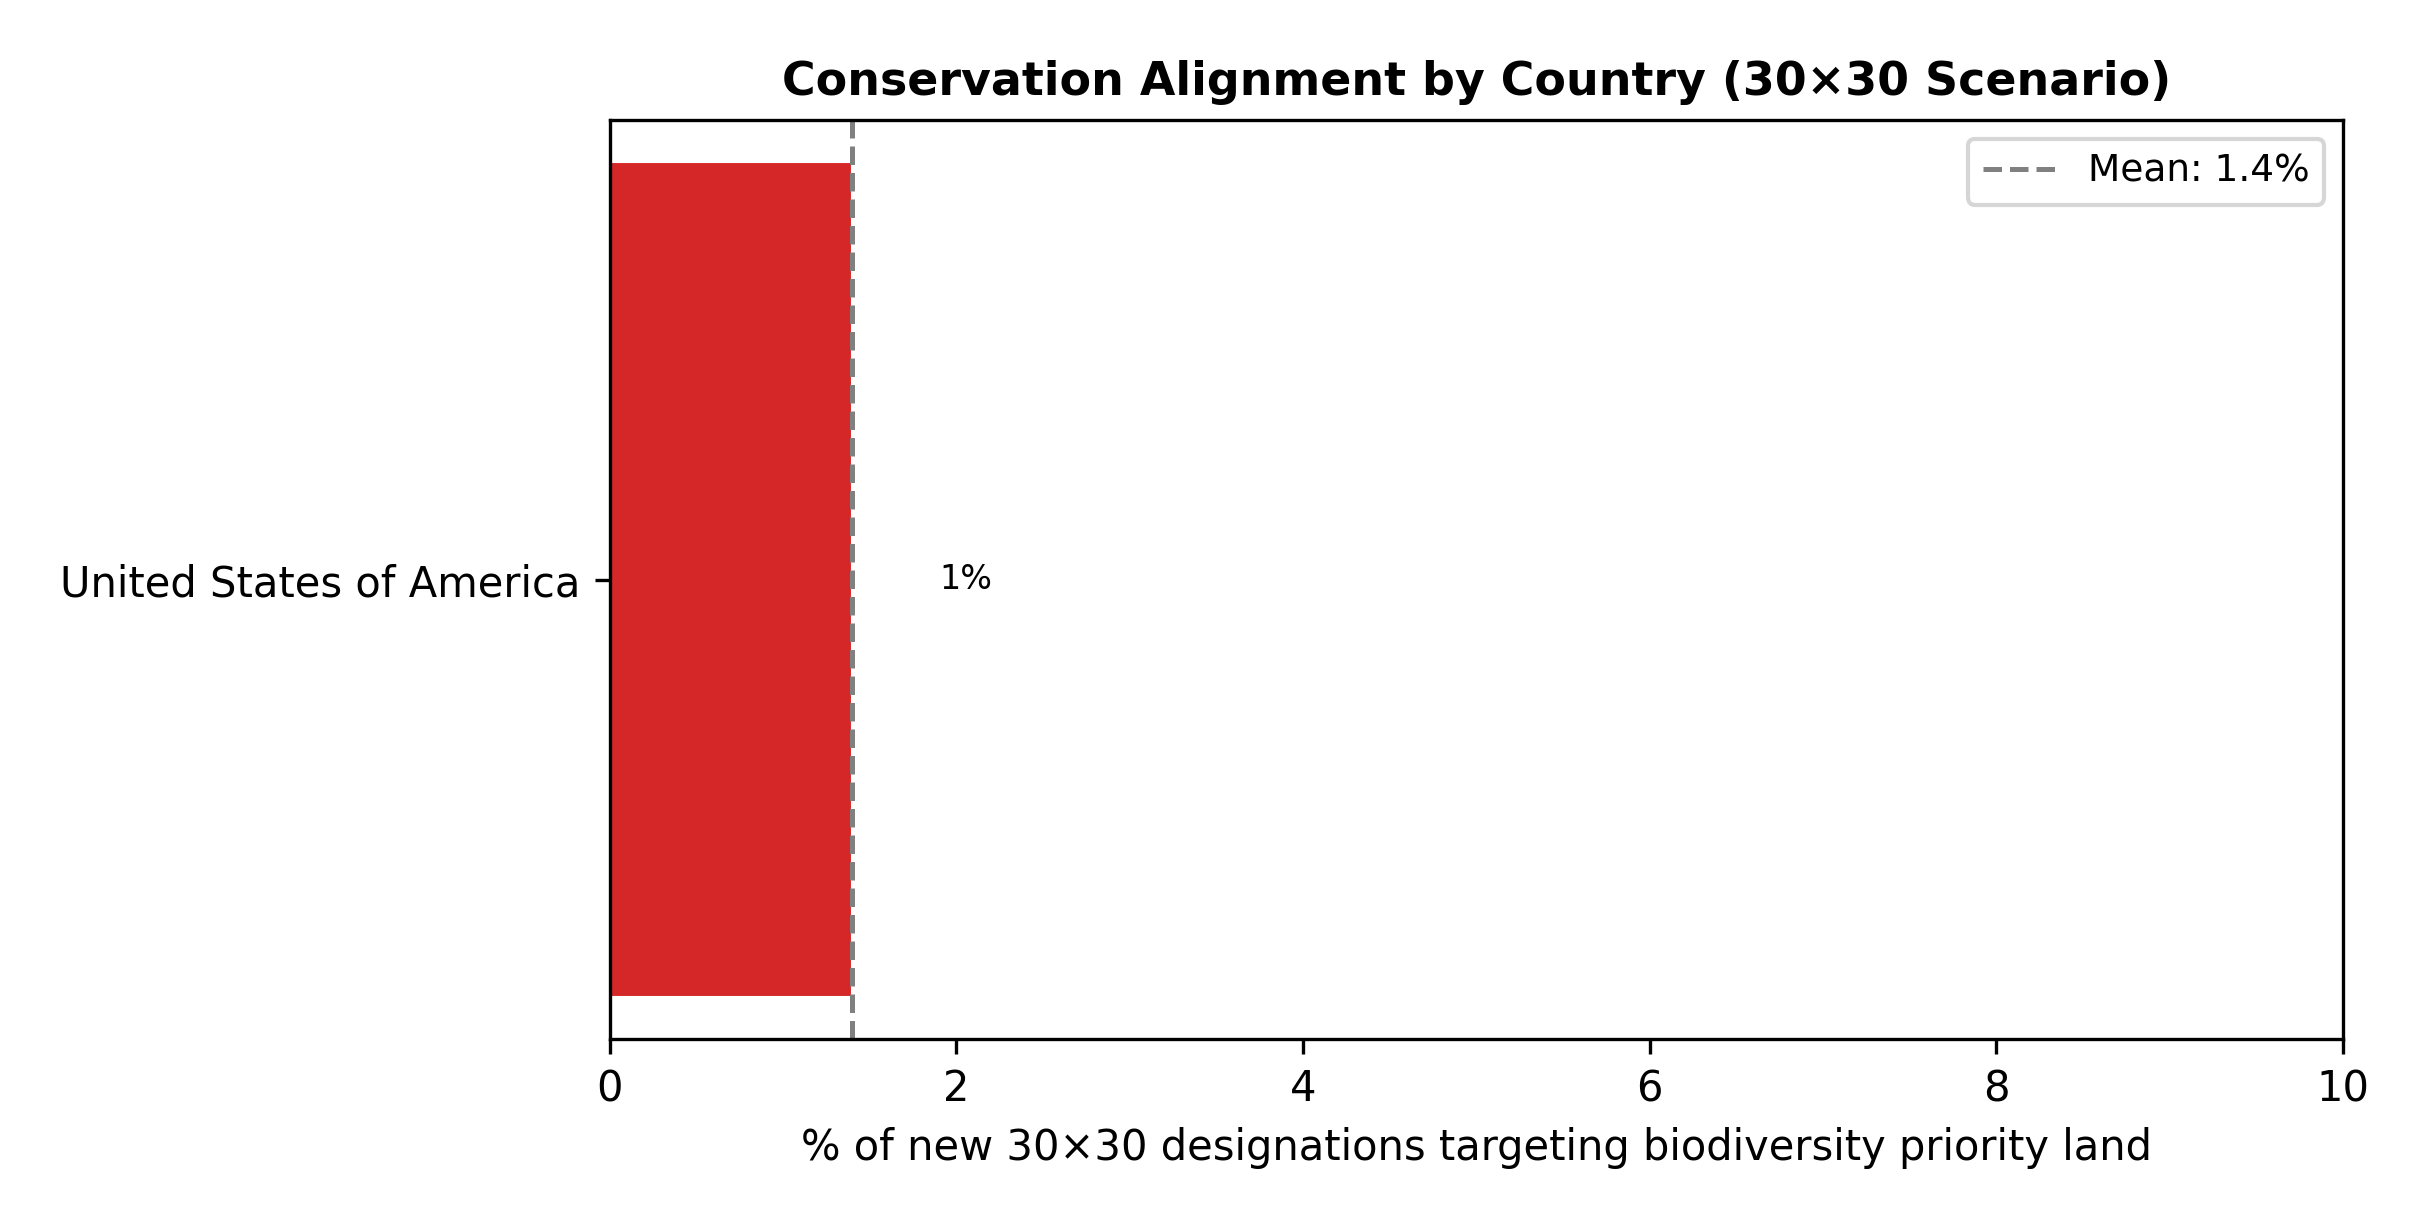

Values plotted in this chart, from the file beside it:
iso, country, new_designated_km2, sweet_spot_km2, biodiv_priority_km2, alignment_pct
USA, United States of America, 1731122, 23749, 59322, 1.4
